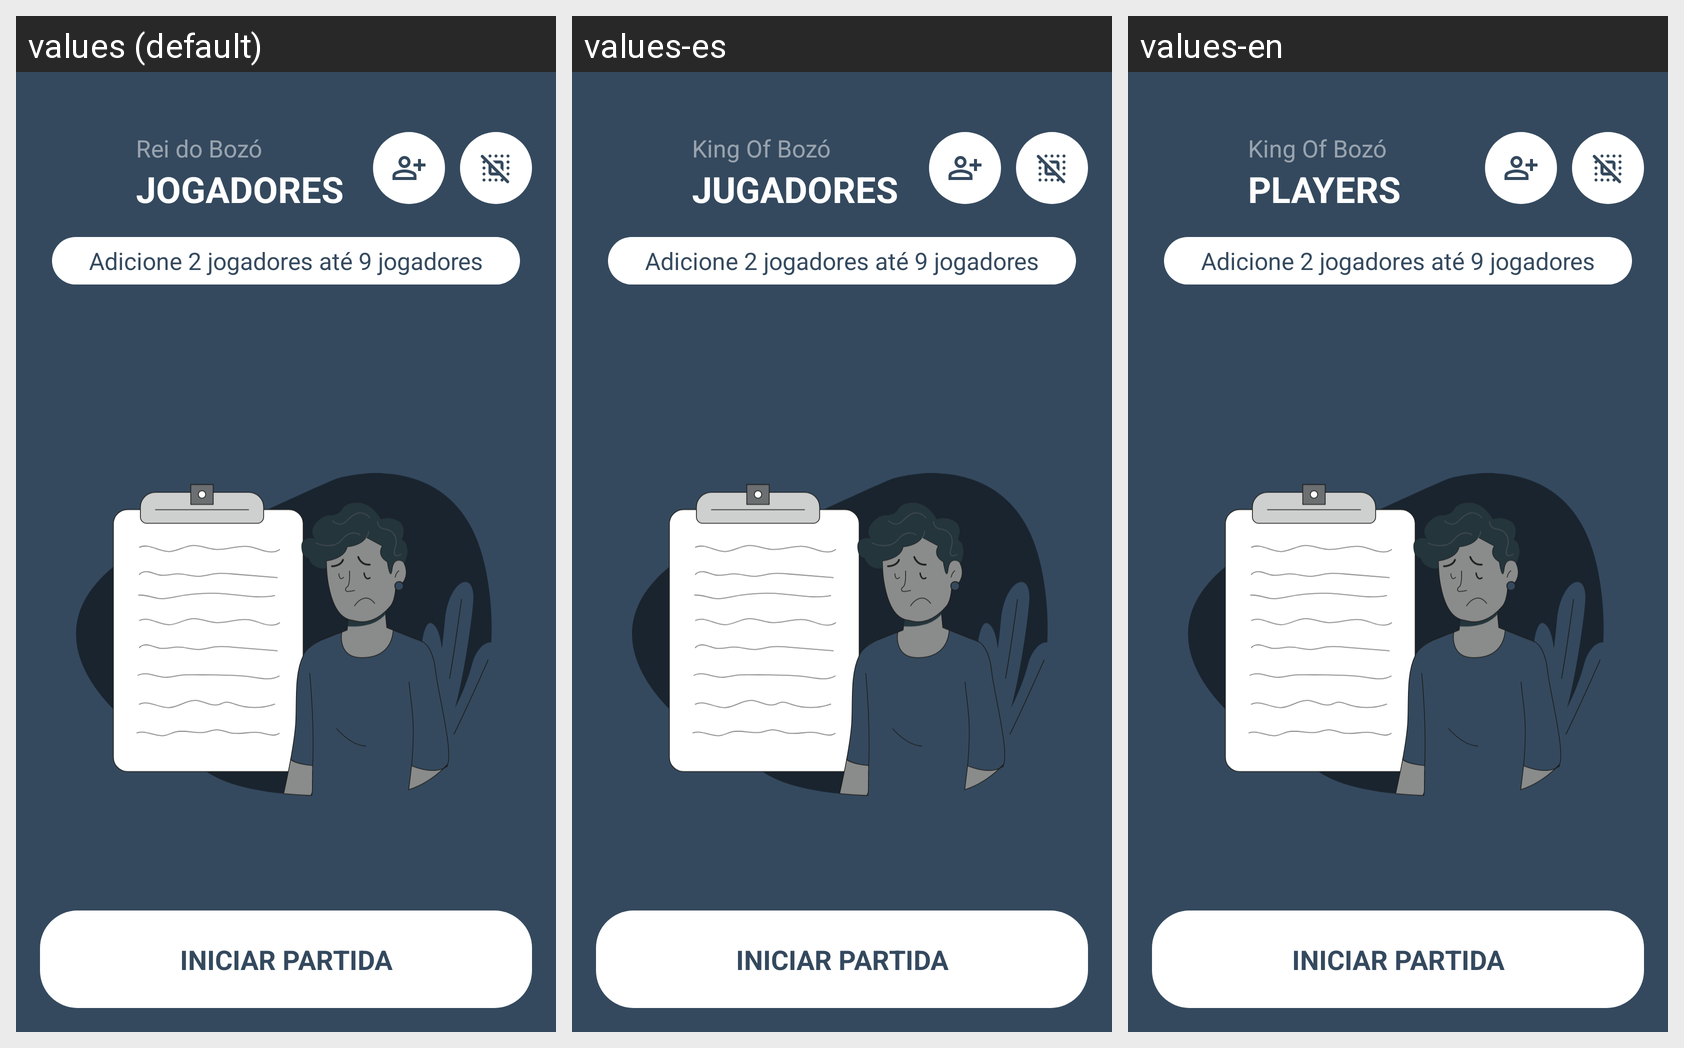

The same Android screen rendered under several of its app's locales, left to right. List the strings drawn on it with the default value and each locale's translation.
Android screen res/layout/fragment_player_selection_marker.xml rendered under 3 locales, left to right: values (default), values-es, values-en. Device: Nexus 5 (rendered at 1080×1920; each locale shown at half size, 540×960, under a caption strip naming it); theme Base.Theme.KingOfBozo.Standard.
Other locales in the repository, not shown: values-de, values-fr, values-ko.
Strings drawn on this screen, with the default value and each locale's value (text and hints the layout hard-codes, and strings that could not be matched under every locale, appear in the picture but are not listed):

king_of_boz
  values: Rei do Bozó
  values-es: King Of Bozó
  values-en: King Of Bozó

jogadores
  values: JOGADORES
  values-es: JUGADORES
  values-en: PLAYERS
